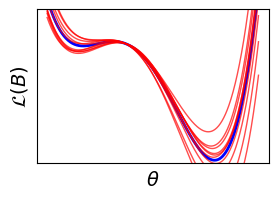

This figure's Python source:
import numpy as np
import matplotlib.pyplot as plt

# Define the original function
def objective_function(x, coeffs):
    c, d= coeffs
    return 0.2 * (x**4) - 0.3 * (x + 1.4)**3 + c * (x**2) + d * x + 10

# Original coefficients
original_coeffs = [ -0.5, 0.6]

# Generate x values
x = np.linspace(-2.5, 4.25, 500)

# Plot the original function
y_original = objective_function(x, original_coeffs)


width_inch = 3
height_inch = 2 

plt.figure(figsize=(width_inch, height_inch))

plt.plot(x, y_original, color="blue", linewidth=2)

# Set the standard deviation for noise
noise_std = 0.2

# Plot noisy variations
for _ in range(10):
    noisy_coeffs = original_coeffs + np.random.normal(0, noise_std, size=len(original_coeffs))
    y_noisy = objective_function(x, noisy_coeffs)
    plt.plot(x, y_noisy, color="red", linewidth=1, alpha=0.7)

# Customize the plot
plt.xlabel(r"$\theta$", fontsize=14)
plt.ylabel(r"$\mathcal{L}(B)$", fontsize=14)
plt.xticks([])
plt.yticks([])
plt.grid(alpha=0.3)
plt.legend(frameon=False)
plt.ylim([-2.5, 12.5])
plt.savefig('03.3_objective_noise.png', dpi=300, bbox_inches='tight')
plt.show()
